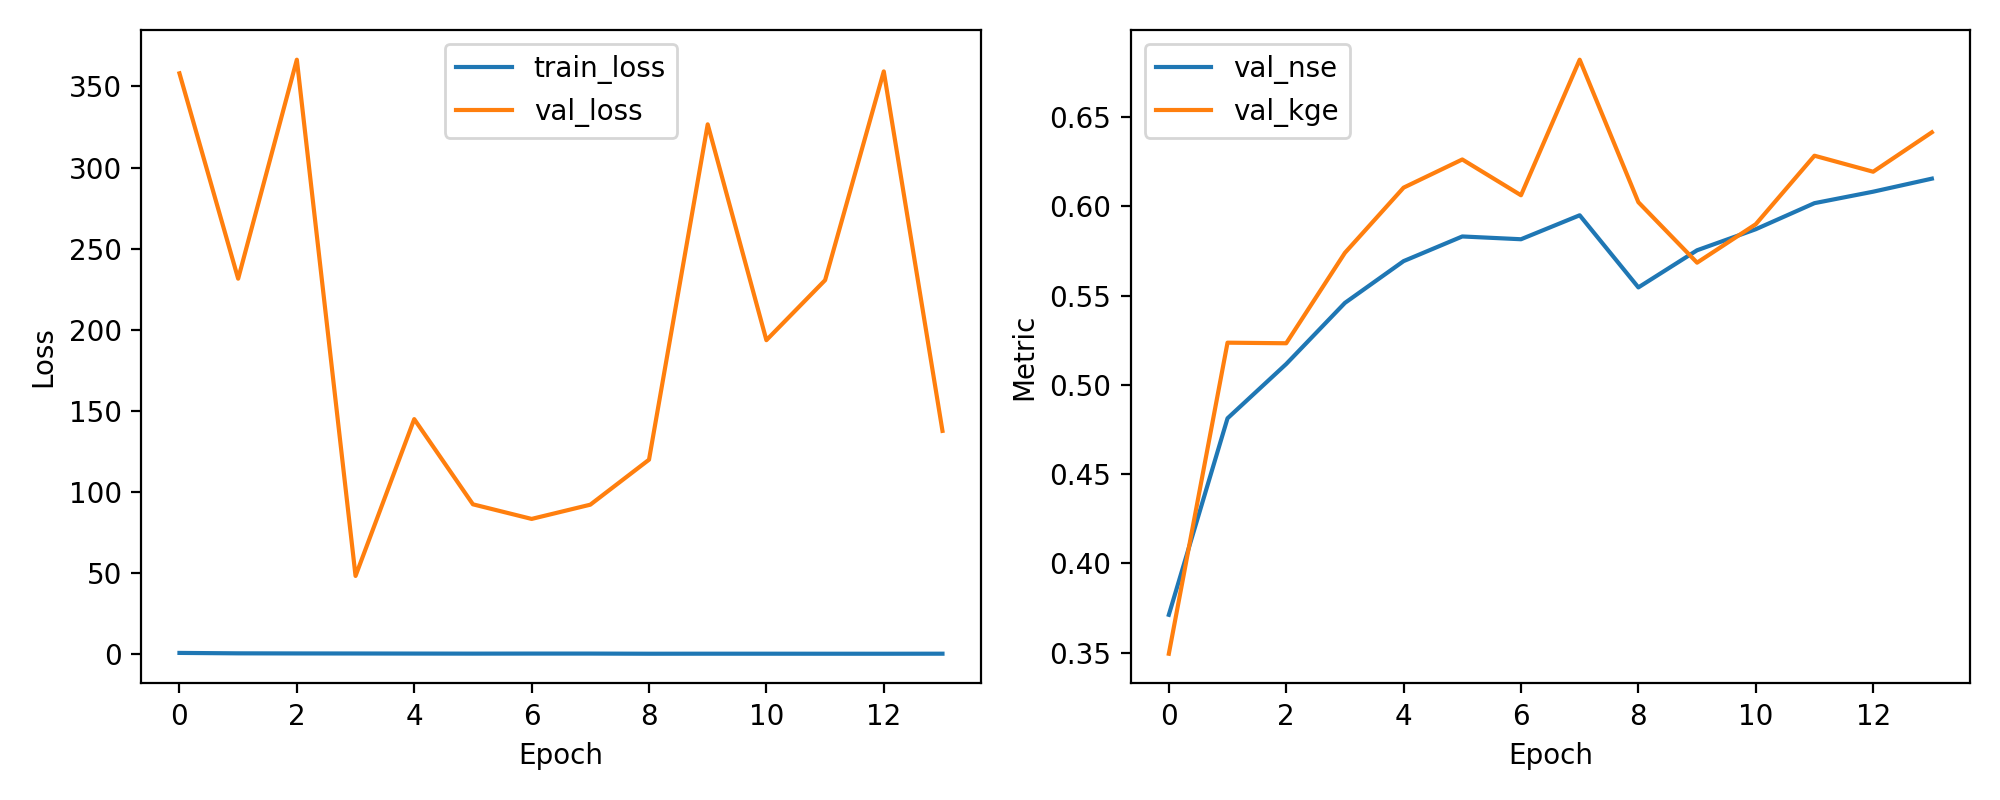

Values plotted in this chart, from the file beside it:
epoch, train_loss, val_loss, val_nse, val_kge
1, 0.8438, 358.1, 0.3712, 0.3494
2, 0.5844, 231.5, 0.4813, 0.5236
3, 0.5194, 366.5, 0.5117, 0.5233
4, 0.4892, 48.28, 0.5459, 0.574
5, 0.4403, 145, 0.5693, 0.6105
6, 0.4028, 92.44, 0.5832, 0.6263
7, 0.4347, 83.44, 0.5816, 0.6062
8, 0.4345, 92.22, 0.595, 0.6822
9, 0.3441, 120, 0.5546, 0.6024
10, 0.3621, 326.7, 0.5754, 0.5685
11, 0.3556, 193.6, 0.5872, 0.59
12, 0.3427, 230.6, 0.6018, 0.6284
13, 0.3354, 359.3, 0.6082, 0.6194
14, 0.365, 137.7, 0.6156, 0.6415
